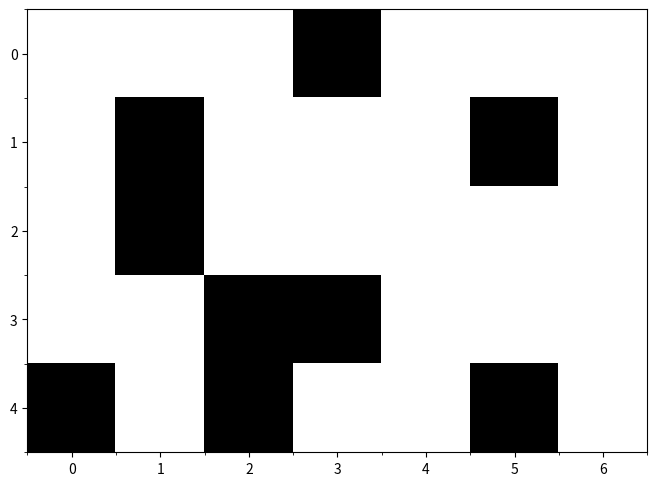

Write Python code to recreate this figure. (Note: this script raises an exception after producing the figure.)
'''
datecreated: 190811
objective: work on creating a depth-first search and breadth-first search
    example here, then transferring back to a python script. using jupyter
    notebook because of it's rapid prototyping capability
'''

''' INITIALIZATIONS ======================================================== '''
import numpy as np
import matplotlib.pyplot as plt

# setup functions
def plotgrid(gridarr,fsize=4):
    ''' ensure that plot comes out nicely formatted '''
    nrows,ncols = gridarr.shape
    f,p=plt.subplots(figsize=[fsize]*2)
    p.imshow(gridarr,cmap='gray')
    xticks=np.arange(0,ncols+1)-0.5
    yticks=np.arange(0,nrows+1)-0.5
    xlims=[xticks.min(),xticks.max()]
    ylims=[yticks.min(),yticks.max()]
    p.set_xticks(xticks,minor=True)
    p.set_yticks(yticks,minor=True)
    p.grid(b=True,which='minor')
    return f,p

def canGoInDir(arr,coord,direction):
    '''
    create a map that says whether a point can go in a given direction.
        alternative to making a tree in the typical sense.
        only works with orthogonal directions (no diagonals coded here)
    '''
    row,col=coord
    if(direction==0):
        # check if can go 'up'
        if(row==0): return False # at top row
        elif(arr[row-1,col]==0): return False # occupied
        else: return True
    elif(direction==1):
        # check if can go 'right'
        if(col==arr.shape[1]-1): return False # at right-most column
        elif(arr[row,col+1]==0): return False # occupied
        else: return True
    elif(direction==2):
        # check if can go 'down'
        if(row==arr.shape[0]-1): return False # at bottom row
        elif(arr[row+1,col]==0): return False # occupied
        else: return True
    elif(direction==3):
        # check if can go 'left'
        if(col==0): return False # at left-most column
        elif(arr[row,col-1]==0): return False # occupied
        else: return True
    else: print('error: not a valid direction')

def coord2cellnum(coord,gridwidth):
    ''' assume coordinate is (row,col) '''
    return coord[0]*gridwidth+coord[1]
def cellnum2coord(num,gridwidth):
    i=1
    while(i*gridwidth<=num):i+=1
    i-=1
    return [i,num-i*gridwidth]
def makeAdjList(arr):
    ''' create adjacency list '''
    adjList = dict()
    w=arr.shape[1]
    for i,irow in enumerate(arr):
        for j,jcol in enumerate(irow):
            if(arr[i,j]!=0):
                # not empty
                ilist = []
                if(canGoInDir(arr,[i,j],0)): ilist.append((i-1)*w+j) # can go up
                if(canGoInDir(arr,[i,j],1)): ilist.append(i*w+(j+1)) # right
                if(canGoInDir(arr,[i,j],2)): ilist.append((i+1)*w+j) # down
                if(canGoInDir(arr,[i,j],3)): ilist.append(i*w+(j-1)) # left
                cellNo = int(i*arr.shape[1]+j)
                adjList[cellNo] = ilist
    return adjList
def path2coords(pathlist,gridwidth):
    w=gridwidth;coords = []
    for ipoint in pathlist:
        coords.append( cellnum2coord(ipoint,w) )
    return coords

# grid 4 (dungeon problem grid)
grid = np.ones((5,7))
grid[0,3]=0
grid[1,1]=0
grid[1,5]=0
grid[2,1]=0
grid[3,2]=0
grid[3,3]=0
grid[4,0]=0
grid[4,2]=0
grid[4,5]=0
loc_start=[0,0]
loc_end  =[4,3] # row/col format
print('map created')

w=grid.shape[1]
st = coord2cellnum(loc_start,w)
en = coord2cellnum(loc_end,w)
print('start / end locations created')
adj=makeAdjList(grid)
print('adjacency list created')


''' BREADTH-FRIST SEARCH =================================================== '''
def bfs(_adjlist,options,goal,history=None,oldoptions=None):
    ''' simple attempt at bfs. added "history" to properly keep track of where things have been
    INPUTS:
        * _adjlist: adjacency list. list of new available paths, given current location
        * options: starting location. internally, list of current options
        * goal: end point to reach.
        * history: internal variable. remembers all visited notes, prevents infinite loops
        * oldoptions: internal variable. key to remembering previous path taken
    '''
    if(type(options)!=list):
        # first iteration
        history=[options] # prevent infinite loops
        options=[options] # aka current location
    else:
        history+=options
    newoptions=[]
    prevoptions=[]
    for i,ioption in enumerate(options): # for each currently known option...
        if(ioption==goal):
            print('solved!')
            print('prev loc:',oldoptions[i])
            return [ioption] # return solution
        # while generating new paths, remember old ones
        for inew in _adjlist[ioption]:
            if(inew not in history):
                newoptions.append(inew)
                prevoptions.append(ioption)
    if(len(newoptions)>0):
        # can continue
        path = bfs(_adjlist,newoptions,goal,history.copy(),prevoptions.copy())
        # if a solution is found, path represents correct item in newoptions
        # finding the index of that option leads to the right previous option
        iloc=newoptions.index(path[0])
        path.insert(0,prevoptions[iloc])
        return path
    else:
        print('no solution found')
        return None

# solve and plot everything
path = bfs(adj,st,en)
print('path:',path)

coords=np.array(path2coords(path,grid.shape[1]))
f,p=plotgrid(grid,8)
p.plot(*loc_start[::-1],'ro')
p.plot(*loc_end[::-1],'rx')
p.plot(coords[:,1],coords[:,0],'g-')
plt.show() # necessary when running as a script and not in notebook

''' DEPTH-FIRST SEARCH ===================================================== '''
def dfs(_adjlist,curr,goal,_path=None):
    ''' depth-first search. runs recursively. note: need to simplify this code and understand better. '''
    status=False
    if(_path==None):
        _path = []
    _path.append(curr)
    if(curr==goal):
        return True,_path
    else:
        for ioption in _adjlist[curr]:
            if(ioption not in _path):
                status,_path = dfs(_adjlist,ioption,goal,_path)
                if(status==True):
                    return status,_path
                elif(len(_path)>0):
                    _path.pop(-1) # remove incorrect paths
    return status,_path


# solve and plot everything
path = dfs(adj,st,en)[1]
print('path:',path)

coords=np.array(path2coords(path,grid.shape[1]))
f,p=plotgrid(grid,8)
p.plot(*loc_start[::-1],'ro')
p.plot(*loc_end[::-1],'rx')
p.plot(coords[:,1],coords[:,0],'g-')
plt.show() # necessary when running as a script and not in notebook
